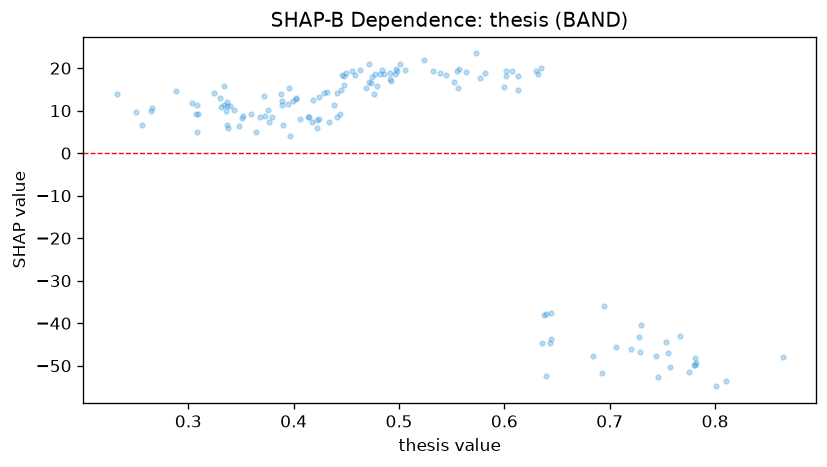

Values plotted in this chart, from the file beside it:
feature_value, shap_value
0.469, 15.28
0.78, -49.83
0.63, 19.35
0.695, -36.05
0.729, -46.74
0.402, 12.67
0.484, 19.5
0.337, 12.14
0.389, 12.36
0.309, 9.291
0.446, 18.33
0.506, 19.49
0.474, 18
0.444, 9.287
0.396, 15.25
0.455, 19.24
0.744, -47.62
0.644, -37.5
0.602, 18.07
0.767, -43.12
0.64, -37.85
0.782, -49.33
0.337, 6.626
0.582, 18.95
0.34, 11.18
0.473, 16.42
0.552, 16.66
0.564, 19.06
0.304, 11.74
0.577, 17.67
0.36, 9.196
0.602, 19.32
0.434, 7.427
0.415, 8.574
0.379, 8.418
0.422, 5.945
0.265, 9.804
0.424, 8.116
0.331, 10.85
0.424, 13.26
0.343, 10.04
0.334, 15.7
0.491, 18.93
0.64, -52.52
0.33, 13
0.429, 14.25
0.632, 18.65
0.684, -47.67
0.781, -49.94
0.635, 19.94
0.472, 16.76
0.438, 11.39
0.448, 15.98
0.39, 6.674
0.557, 19.77
0.864, -47.98
0.753, -44.44
0.441, 14.21
0.693, -51.8
0.643, -44.68
... 77 more rows
